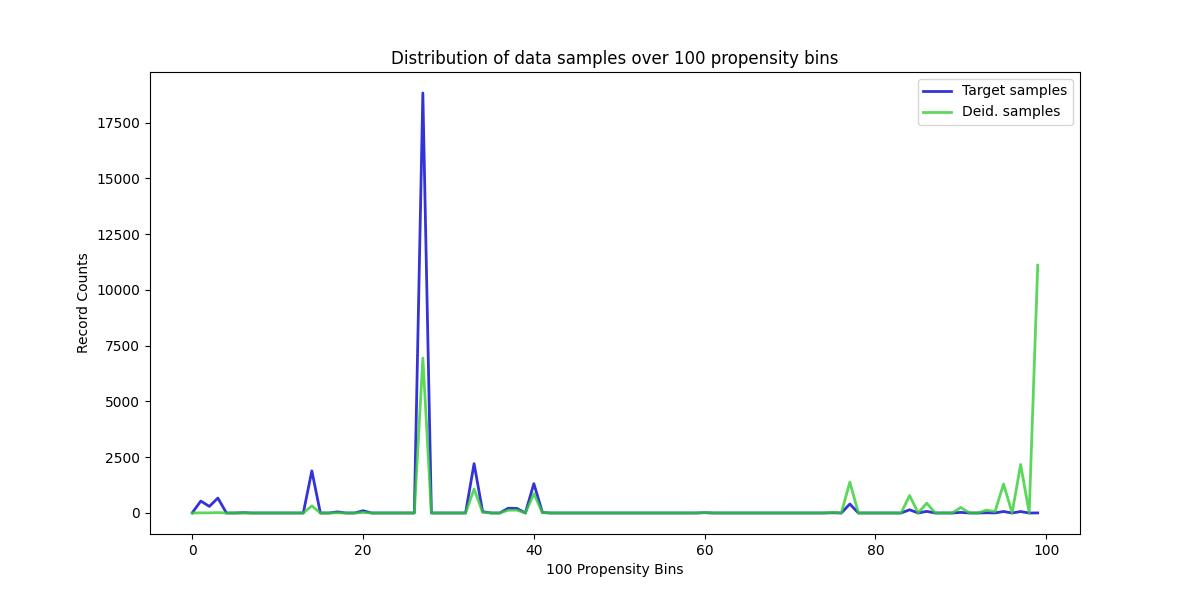

The table this chart was drawn from, first rows:
, Target samples, Deid. samples
0, 10, 0
1, 537, 7
2, 295, 6
3, 670, 19
4, 0, 0
5, 0, 0
6, 15, 1
7, 0, 0
8, 0, 0
9, 0, 0
10, 0, 0
11, 0, 0
12, 0, 0
13, 0, 0
14, 1890, 319
15, 0, 0
16, 0, 0
17, 50, 10
18, 0, 0
19, 0, 0
20, 101, 25
21, 0, 0
22, 0, 0
23, 0, 0
24, 0, 0
25, 0, 0
26, 0, 0
27, 18830, 6944
28, 0, 0
29, 0, 0
30, 0, 0
31, 0, 0
32, 0, 0
33, 2215, 1074
34, 61, 32
35, 0, 0
36, 0, 0
37, 214, 125
38, 207, 129
39, 0, 0
40, 1316, 864
41, 22, 15
42, 0, 0
43, 0, 0
44, 0, 0
45, 0, 0
46, 0, 0
47, 0, 0
48, 0, 0
49, 0, 0
50, 0, 0
51, 0, 0
52, 0, 0
53, 0, 0
54, 0, 0
55, 0, 0
56, 0, 0
57, 0, 0
58, 0, 0
59, 0, 0
... 40 more rows
